Run: headless pygame with SDL's dummy video driver; simulated clock (each Clock.tick advances the game by its frame time, no real sleeping); random seed 0; keys injected as events and as key.get_pressed() state; no mouse input.
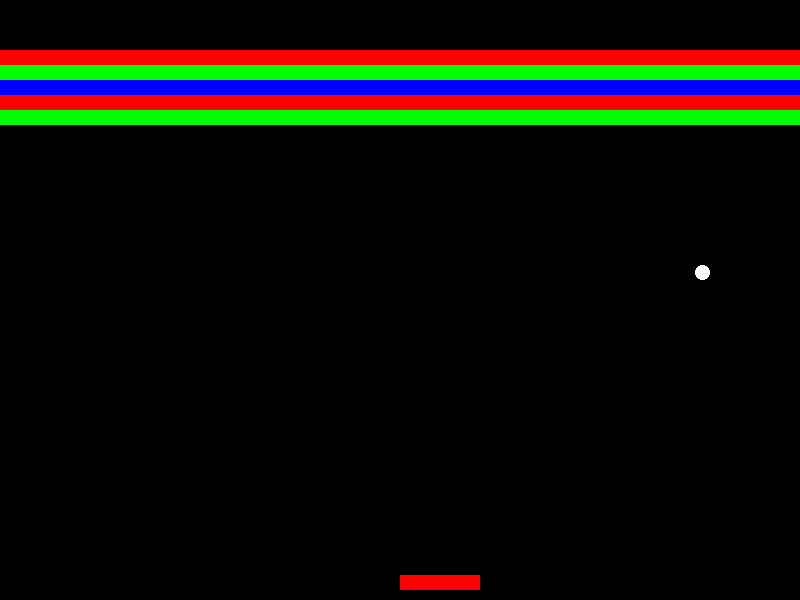
Frame 1 of 3 · flips 1–60 · no input
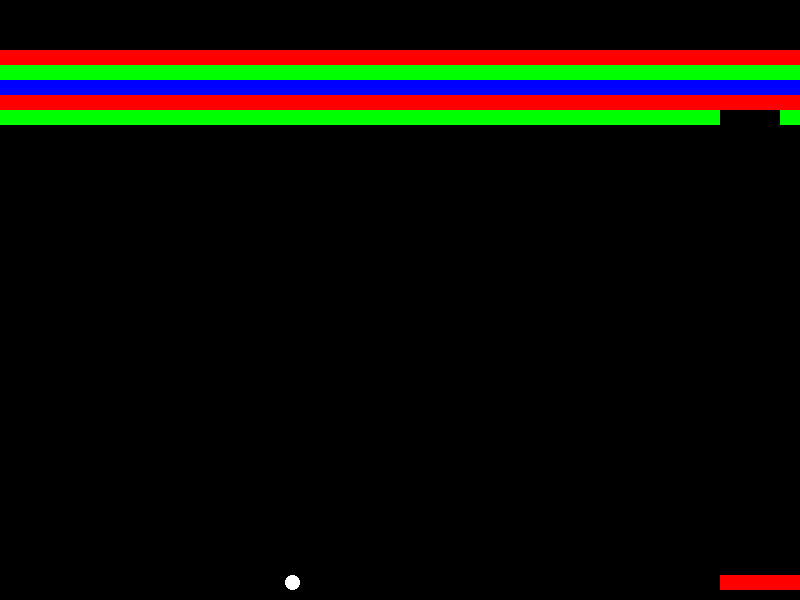
Frame 2 of 3 · flips 61–180 · tapped SPACE, RETURN · held RIGHT (→), D
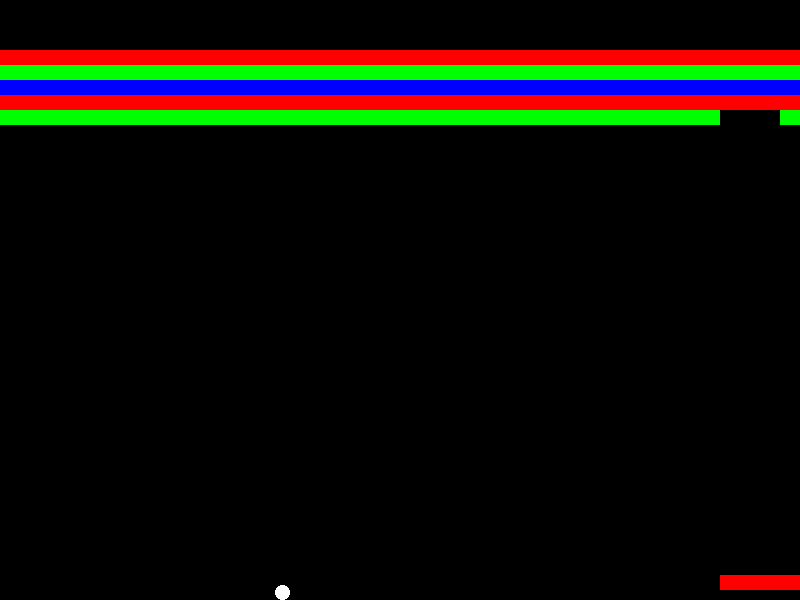
Frame 3 of 3 · flips 181–300 · held DOWN (↓), S (game ended)

The pygame program that drew these frames:

import pygame
import sys

# Game Constants
SCREEN_WIDTH = 800
SCREEN_HEIGHT = 600
PADDLE_WIDTH = 80
PADDLE_HEIGHT = 15
BALL_DIAMETER = 15
BALL_RADIUS = BALL_DIAMETER // 2
BRICK_WIDTH = 60
BRICK_HEIGHT = 15
PADDLE_Y = SCREEN_HEIGHT - PADDLE_HEIGHT - 10
BALL_Y = PADDLE_Y - BALL_DIAMETER
BRICK_Y = 50
BRICKS_PER_ROW = SCREEN_WIDTH // BRICK_WIDTH
NBRICK_ROWS = 5

# Colors
BLACK = (0, 0, 0)
RED = (255, 0, 0)
GREEN = (0, 255, 0)
BLUE = (0, 0, 255)
WHITE=(255,255,255)


# Paddle Class
class Paddle:
    def __init__(self):
        self.rect = pygame.Rect(SCREEN_WIDTH // 2, PADDLE_Y, PADDLE_WIDTH, PADDLE_HEIGHT)

    def move(self, speed):
        keys = pygame.key.get_pressed()
        if keys[pygame.K_LEFT]:
            self.rect.move_ip(-speed, 0)
        if keys[pygame.K_RIGHT]:
            self.rect.move_ip(speed, 0)

        if self.rect.left < 0:
            self.rect.left = 0
        if self.rect.right > SCREEN_WIDTH:
            self.rect.right = SCREEN_WIDTH


# Ball Class
class Ball:
    def __init__(self):
        self.rect = pygame.Rect(SCREEN_WIDTH // 2, BALL_Y, BALL_DIAMETER, BALL_DIAMETER)
        self.speed = [5, -5]

    def move(self):
        self.rect.move_ip(self.speed)

        if self.rect.left < 0 or self.rect.right > SCREEN_WIDTH:
            self.speed[0] *= -1
        if self.rect.top < 0:
            self.speed[1] *= -1


# Brick Class
class Brick(pygame.sprite.Sprite):
    def __init__(self, x, y, color):
        super().__init__()
        self.image = pygame.Surface((BRICK_WIDTH, BRICK_HEIGHT))
        self.image.fill(color)
        self.rect = self.image.get_rect()
        self.rect.topleft = (x, y)


# Initialize Pygame
pygame.init()
screen = pygame.display.set_mode((SCREEN_WIDTH, SCREEN_HEIGHT))
clock = pygame.time.Clock()

# Create Game Objects
paddle = Paddle()
ball = Ball()
bricks = pygame.sprite.Group()
colors = [RED, GREEN, BLUE]

for row in range(NBRICK_ROWS):
    brick_color = colors[row % len(colors)]
    brick_y = BRICK_Y + (BRICK_HEIGHT * row)
    for brick_x in range(0, SCREEN_WIDTH, BRICK_WIDTH):
        brick = Brick(brick_x, brick_y, brick_color)
        bricks.add(brick)

# Game Loop
running = True
while running:
    for event in pygame.event.get():
        if event.type == pygame.QUIT:
            running = False

    screen.fill(BLACK)

    # Draw Paddle
    pygame.draw.rect(screen, RED, paddle.rect)
    paddle.move(5)

    # Draw Ball
    pygame.draw.ellipse(screen, WHITE, ball.rect)
    ball.move()

    # Draw Bricks
    bricks.draw(screen)

    # Check for collisions
    if paddle.rect.colliderect(ball.rect):
        ball.speed[1] *= -1

    hit_brick = pygame.sprite.spritecollideany(ball, bricks)
    if hit_brick:
        bricks.remove(hit_brick)
        ball.speed[1] *= -1

    if ball.rect.bottom > SCREEN_HEIGHT:
        running = False

    pygame.display.flip()
    clock.tick(60)

pygame.quit()
sys.exit()
